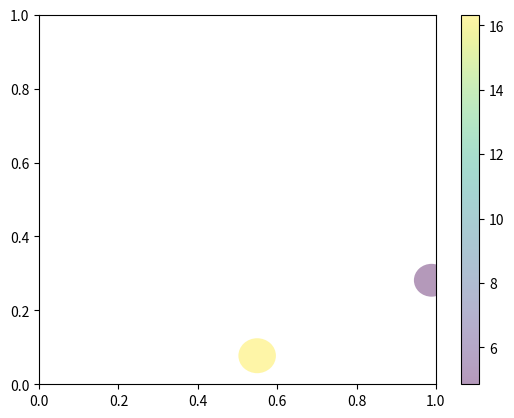

Generate this figure with matplotlib:
# -*- coding: utf-8 -*-

import numpy as np
from matplotlib.patches import Circle
from matplotlib.collections import PatchCollection
import matplotlib.pyplot as plt

np.random.seed(45)

fig, ax = plt.subplots()

N = 2 # Number of circles required

x = np.random.rand(N)
y = np.random.rand(N)
radii = 0.1*np.random.rand(N)
patches = []
for x1, y1, r in zip(x, y, radii):
    circle = Circle((x1, y1), r)
    patches.append(circle)
    
colors = 100*np.random.rand(len(patches))
p = PatchCollection(patches, alpha=0.4)
p.set_array(np.array(colors))
ax.add_collection(p)
fig.colorbar(p, ax=ax)

plt.show()